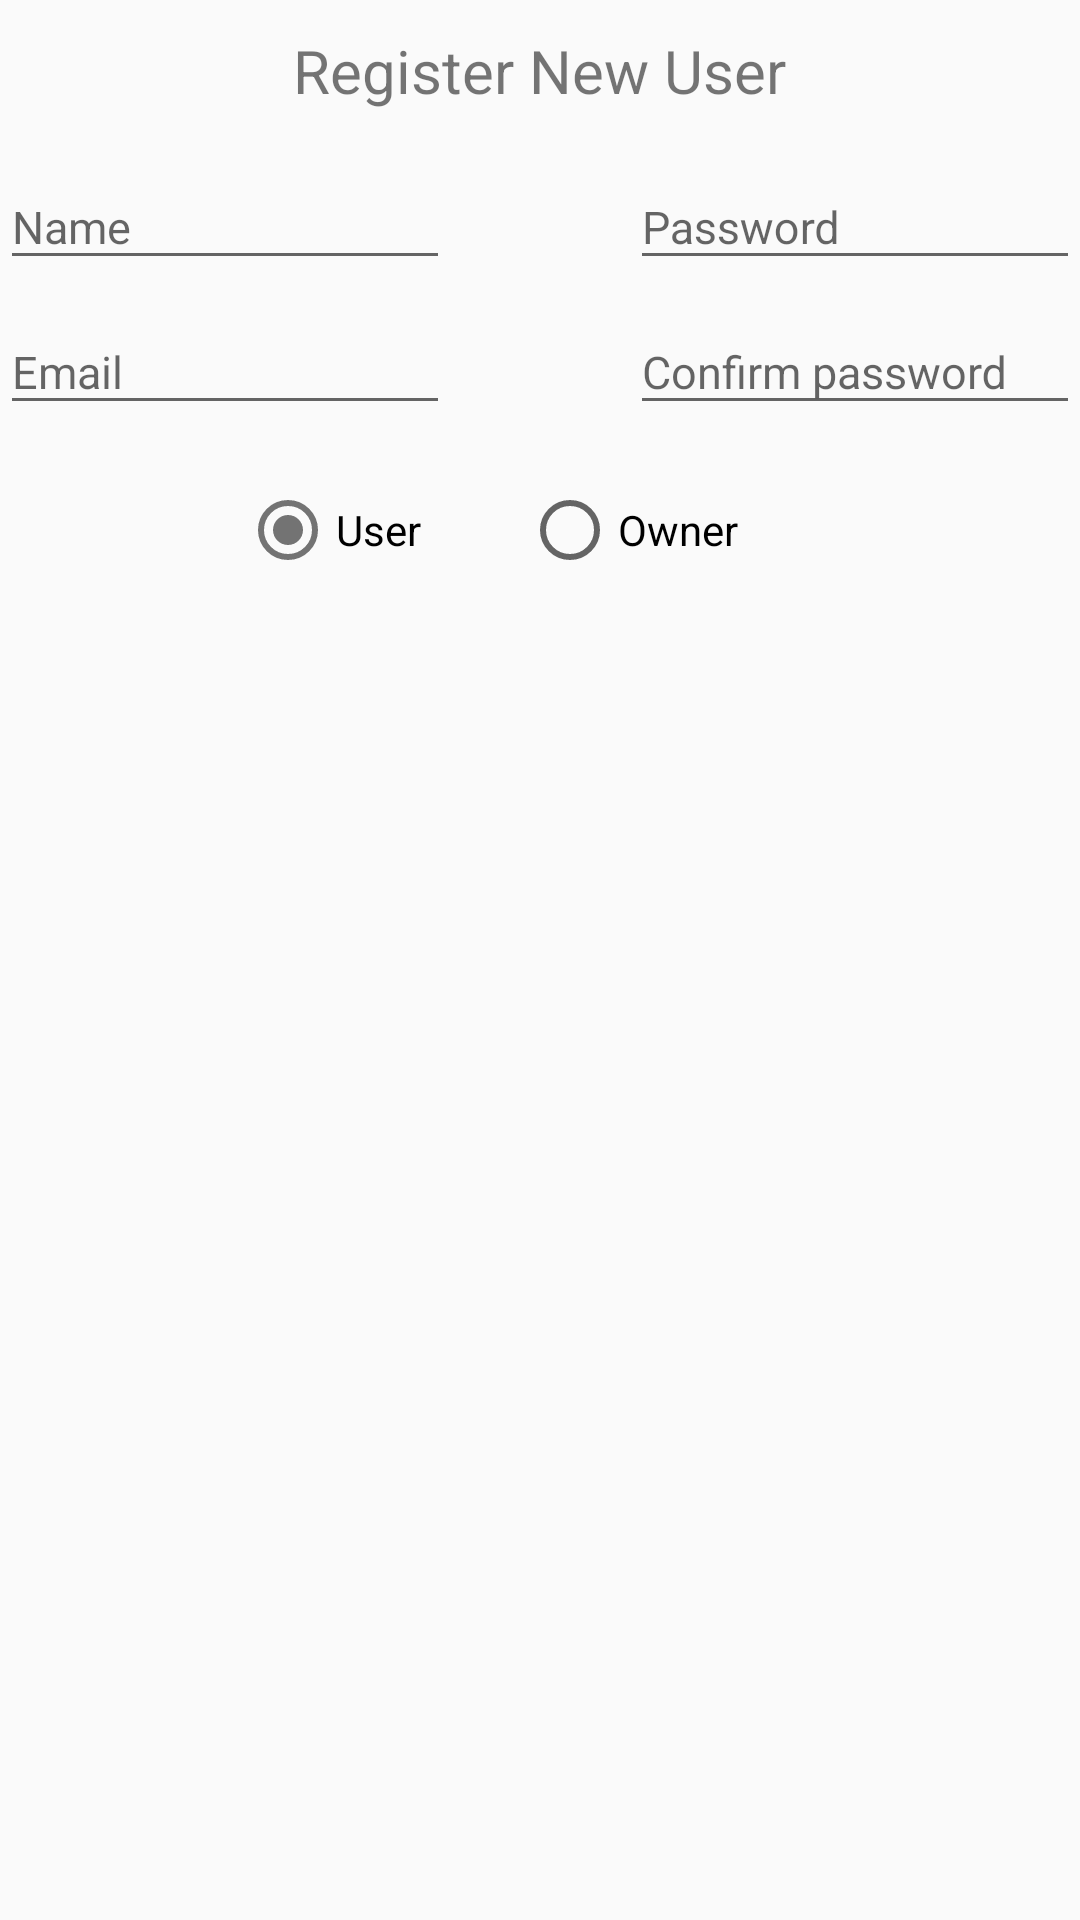

Android layout source for this screen:
<!-- AndroidManifest.xml: application theme AppTheme -->
<!-- res/layout/activity_sign_up2.xml -->
<?xml version="1.0" encoding="utf-8"?>
<RelativeLayout
    xmlns:android="http://schemas.android.com/apk/res/android"
    android:layout_width="match_parent"
    android:layout_height="match_parent">

    <RelativeLayout
        android:id="@+id/rl_user"
        android:layout_width="match_parent"
        android:layout_height="wrap_content">

        <TextView
            android:id="@+id/tv_register_msg"
            android:layout_width="wrap_content"
            android:layout_height="wrap_content"
            android:text="@string/sign_up_register_title"
            android:textSize="20sp"
            android:layout_centerHorizontal="true"
            android:layout_marginTop="10dp"/>


        
        <android.support.design.widget.TextInputLayout
            android:layout_alignParentLeft="true"
            android:id="@+id/til_username"
            android:layout_width="wrap_content"
            android:layout_height="wrap_content"
            android:layout_below="@+id/tv_register_msg"
            android:layout_marginTop="8dp">

            <EditText
                android:textSize="15sp"
                android:id="@+id/et_sign_up_name"
                android:layout_width="150dp"
                android:layout_height="wrap_content"
                android:hint="Name" />

        </android.support.design.widget.TextInputLayout>

        
        <android.support.design.widget.TextInputLayout
            android:layout_width="wrap_content"
            android:layout_height="wrap_content"
            android:layout_below="@id/til_username"
            android:layout_alignParentLeft="true">
            <EditText
                android:id="@+id/et_sign_up_email"
                android:layout_width="150dp"
                android:layout_height="wrap_content"
                android:hint="Email"
                android:textSize="15sp"/>

        </android.support.design.widget.TextInputLayout>

        
        <android.support.design.widget.TextInputLayout
            android:id="@+id/til_password"
            android:layout_alignParentRight="true"
            android:layout_below="@id/tv_register_msg"
            android:layout_width="wrap_content"
            android:layout_height="wrap_content"
            android:layout_marginTop="8dp">
            <EditText
                android:id="@+id/et_sign_up_password"
                android:layout_width="150dp"
                android:layout_height="match_parent"
                android:hint="Password"
                android:textSize="15sp"
                android:inputType="textPassword"/>
        </android.support.design.widget.TextInputLayout>

        
        <android.support.design.widget.TextInputLayout
            android:layout_width="wrap_content"
            android:layout_height="wrap_content"
            android:layout_below="@+id/til_password"
            android:layout_alignParentRight="true">

            <EditText
                android:id="@+id/et_sign_up_password_confirm"
                android:layout_width="150dp"
                android:layout_height="wrap_content"
                android:hint="Confirm password"
                android:textSize="15sp"/>

        </android.support.design.widget.TextInputLayout>

    </RelativeLayout>


    <RelativeLayout
        android:id="@+id/rl_radio_group"
        android:layout_width="match_parent"
        android:layout_height="wrap_content"
        android:layout_below="@+id/rl_user">

        <RadioGroup
            android:layout_marginTop="30dp"
            android:id="@+id/rg_sign_up_user_type"
            android:layout_width="200dp"
            android:layout_height="40dp"
            android:gravity="center"
            android:layout_centerInParent="true"
            android:orientation="horizontal"
            android:weightSum="100">

            <RadioButton
                android:id="@+id/rb_sign_up_type_user"
                android:layout_width="wrap_content"
                android:layout_height="wrap_content"
                android:layout_weight="50"
                android:checked="true"
                android:text="@string/sign_up_rb_user" />

            <RadioButton
                android:id="@+id/rb_sign_up_type_owner"
                android:layout_width="wrap_content"
                android:layout_height="wrap_content"
                android:layout_weight="50"
                android:text="@string/sign_up_rb_owner" />

        </RadioGroup>

    </RelativeLayout>





</RelativeLayout>
<!-- resources referenced by this layout -->
<resources>
  <string name="sign_up_rb_owner">Owner</string>
  <string name="sign_up_rb_user">User</string>
  <string name="sign_up_register_title">Register New User</string>
  <style name="AppTheme" parent="Theme.AppCompat.Light.NoActionBar">
          
          <item name="colorPrimary">@color/darkGrey</item>
          <item name="colorPrimaryDark">@color/darkGrey</item>
          <item name="colorAccent">@color/darkGrey</item>
      </style>
  <color name="darkGrey">#737373</color>
</resources>
